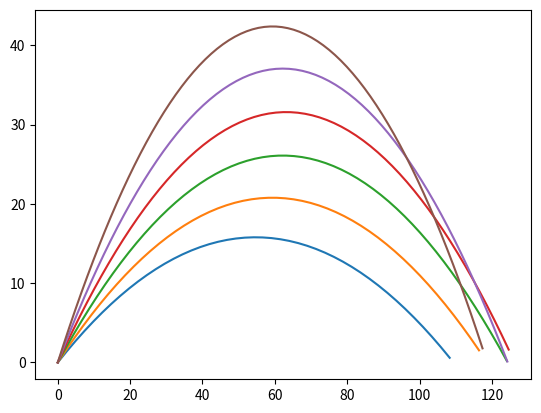

Write Python code to recreate this figure.
#!/usr/bin/python3
import numpy as np
import matplotlib.pylab as plot
import math as m

#initialize variables
#gravity(g), ARM_lever_length, Body_height, Body_mass
#Inc_ball_speed, Km/h_m/s, l_pitch, ball_weight

# Batting arm level move in meters
g = 9.8
ARM_lever_length = 1.52
Body_height = 1.75

# Weight in kg 
Body_mass = 90


# Km/h to m/s
Inc_ball_speed = 120
KMH_MS = 1000/3600

# Pitch length
l_pitch = 20

# cricket ball weight in kg
ball_weight = .16

# terminal and average speeds m/s
t_Ball_speed = Inc_ball_speed * KMH_MS
ave_Ball_speed = (0 + t_Ball_speed)/2
t_in_flight = l_pitch / ave_Ball_speed

ball_aclr = t_Ball_speed / t_in_flight

# Weight to force conversion (arm movement(bowling speed)* human body lever) 
# body's time/meter movement speed * lever in body weight_height (mass to force conversion)
Conversion = t_in_flight/l_pitch * ARM_lever_length/Body_height

print("Ball stats:",  t_Ball_speed, ave_Ball_speed, t_in_flight, ball_aclr, Conversion)

#F1: Force of incoming ball F=ma in newtons (kg m/s^2)
Force_inc_ball = ball_weight * ball_aclr

print("Force of incoming cricket ball:",  Force_inc_ball)

#F2: Your batting force = TF = Body mass * Force conversion factor

Batting_trq = Body_mass * Conversion 
print("Human body's reactive force on incoming cricket ball:", Batting_trq)

# Reversing the ball
Ball_inclined = Batting_trq/Force_inc_ball
print("Ball reversal factor:",  Ball_inclined)

v = t_Ball_speed * Ball_inclined

print("Ball velocity after shot:",  v)

#change angle increment theta 25 to 60 then find  t, x, y
#define x and y as arrays

theta = np.arange(m.pi/6, m.pi/3, m.pi/36)

t = np.linspace(0, 8, num=100, endpoint=True) # Set time as 'continous' parameter.

for i in theta: # Calculate trajectory for every angle
    x1 = []
    y1 = []
    for k in t:
        x = ((v*k)*np.cos(i)) # get positions at every point in time
        y = ((v*k)*np.sin(i))-((0.5*g)*(k**2))
        x1.append(x)
        y1.append(y)
    p = [i for i, j in enumerate(y1) if j < 0] # Don't fall through the floor                          
    for i in sorted(p, reverse = True):
        del x1[i]
        del y1[i]

    plot.plot(x1, y1) # Plot for every angle

plot.savefig('cricket_ball_speed_hit_length.png', dpi=600)
plot.show() # And show on one graphic
